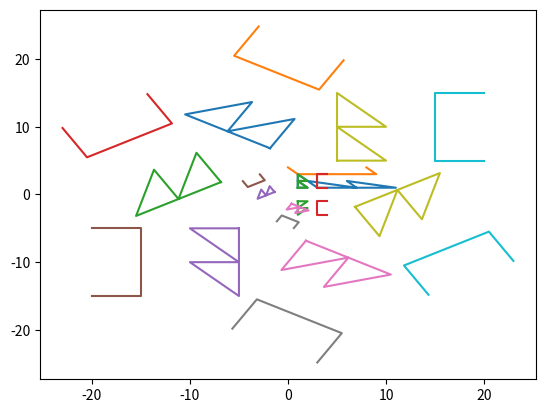

Python code for this plot:
import numpy as np
import matplotlib.pyplot as plt

def turn(angle):
    c=np.cos(angle)
    s=np.sin(angle)
    Q=[[c,s],[-s,c]]
    return Q

# задачи 1-4

points_B=[[1,1],[1,3],[2,2],[1,2],[2,1],[1,1]]
points_B=np.array(points_B)

points_C=[[4,1],[3,1],[3,3],[4,3]]
points_C=np.array(points_C)

plt.plot(points_B[:,0], points_B[:,1]) 
plt.plot(points_C[:,0], points_C[:,1]) 

plt.show()

# задача 5

m1=[[1,0],[0,-1]]
m1=np.array(m1)

B_oX=np.matmul(points_B,m1)
C_oX=np.matmul(points_C,m1)
plt.plot(B_oX[:,0], B_oX[:,1]) 
plt.plot(C_oX[:,0], C_oX[:,1]) 
plt.show()

# задача 6

NewB=np.matmul(points_B,turn(2*np.pi/3))    #
NewC=np.matmul(points_C,turn(2*np.pi/3))    # 120 градусов
plt.plot(NewB[:,0],NewB[:,1])
plt.plot(NewC[:,0],NewC[:,1])
NewB=np.matmul(points_B,turn(4*np.pi/3))    #
NewC=np.matmul(points_C,turn(4*np.pi/3))    # 240 градусов
plt.plot(NewB[:,0],NewB[:,1])
plt.plot(NewC[:,0],NewC[:,1])
plt.show()


x5Matrix=[[5,0],[0,5]]                      
x5Matrix=np.array(x5Matrix)
NewB=np.matmul(points_B,x5Matrix)           #
NewC=np.matmul(points_C,x5Matrix)           # увеличиваем в 5 раз по осям x и y
plt.plot(NewB[:,0],NewB[:,1])
plt.plot(NewC[:,0],NewC[:,1])
plt.show()

for k in range(5):
    NewB=np.matmul(NewB,turn(np.pi/3))      #
    NewC=np.matmul(NewC,turn(np.pi/3))      #
    plt.plot(NewB[:,0],NewB[:,1])           #
    plt.plot(NewC[:,0],NewC[:,1])           # уножаем 5 раз матрицу на pi/6 
plt.show()

# задача 7

Matrix=[[-1,1],[4,0]]
Matrix=np.array(Matrix)                     

NewB=np.matmul(points_B,Matrix)
NewC=np.matmul(points_C,Matrix)
plt.plot(NewB[:,0],NewB[:,1])
plt.plot(NewC[:,0],NewC[:,1])
plt.show()

reverseMatrix=np.linalg.inv(Matrix)         # находим обратную

NewB=np.matmul(NewB,reverseMatrix)          #
NewC=np.matmul(NewC,reverseMatrix)          #
plt.plot(NewB[:,0],NewB[:,1])               #
plt.plot(NewC[:,0],NewC[:,1])               # проверка
plt.show()










